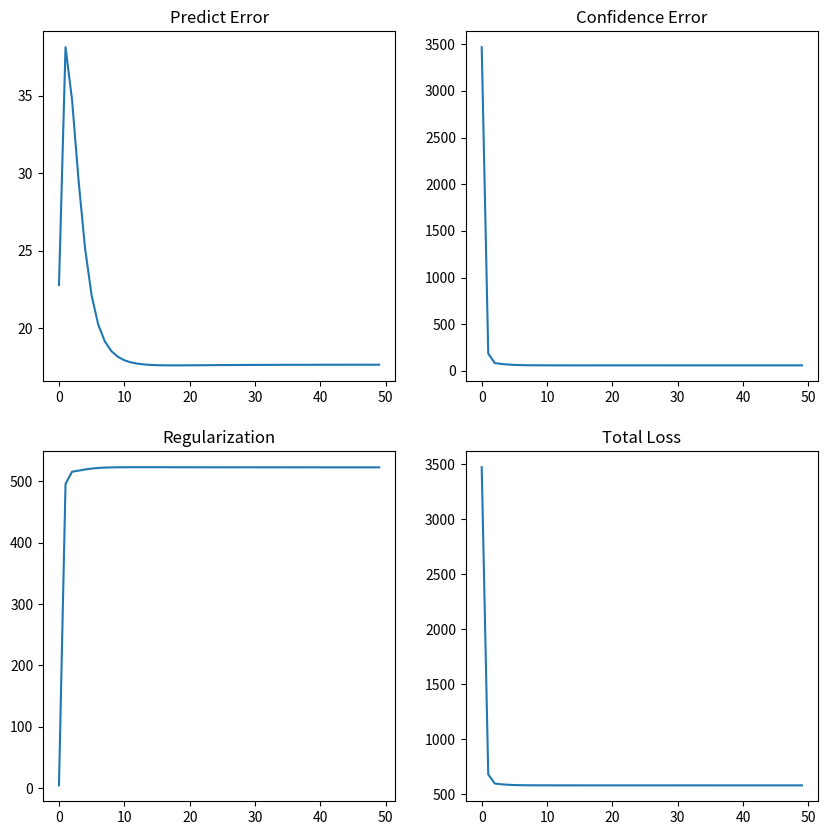

The script that saved this image:
#%%

# ALS Implementation - "Collaborative Filtering for 
#                       Implicit Feedback Datasets"

import numpy as np
import matplotlib.pyplot as plt

'''
    Define loss function:
        C        : confidence matrix
        P        : binary rating matrix
        xTy      : predict matrix
        X        : user latent matrix
        Y        : item latent matrix
        r_lambda : regularization lambda
    Total_loss = (confidence_level * predict loss) + regularization loss
'''
def loss_function(C, P, xTy, X, Y, r_lambda):
    predict_error = np.square(P-xTy)
    confidence_error = np.sum(C*predict_error)
    regularization = r_lambda*(np.sum(np.square(X))+np.sum(np.square(Y)))
    total_loss = confidence_error+regularization
    return np.sum(predict_error), confidence_error, regularization, total_loss

'''
    Define optimization functions for user and item:
        x[u]=(yT*C_{u}*Y+lambda*I)^-1 x yT*C_{u}*P_{u}
        y[u]=(xT*C_{u}*x+lambda*I)^-1 x xT*C_{u}*P_{u}
'''
def optimize_user(X, Y, C, P, nu, nf, r_lambda):
    # Y       : n(ni) x n(nf)
    # Y_Trans : n(nf) x n(ni)
    yT = np.transpose(Y)
    for u in range(nu):
        # Extract a diagonal or construct a diagonal array: np.diag()
        Cu = np.diag(C[u]) # nu x ni, u => ni x ni
        yT_Cu_y = np.matmul(np.matmul(yT, Cu), Y)

        # Make a identity matrix which is a square array with ones on the 
        # main diagonal: np.identity(nf) => nf X nf square itentity matrix
        lI = np.dot(r_lambda, np.identity(nf))
        yT_Cu_pu = np.matmul(np.matmul(yT, Cu), P[u])

        # Solve a linear matrix equation: np.linalg.solve()
        '''
        # example: 1*x0+2*x1=1, 3*x0+5*x1=2
            [1 2] [x0]   [1]
            [3 5] [x1] = [2]
            =>
            [x0]   [1 2]-1[1]
            [x1] = [3 4]  [2]
            
            >>> a = np.array([[1, 2], [3, 5]])
            >>> b = np.array([1, 2])
            >>> x = np.linalg.solve(a, b)
            >>> x
            array([-1.,  1.])
        '''
        X[u] = np.linalg.solve(yT_Cu_y + lI, yT_Cu_pu)

def optimize_item(X, Y, C, P, ni, nf, r_lambda):
    # X       : n(nu) x n(nf)
    # X_Trans : n(nf) x n(nu)
    xT = np.transpose(X)
    for i in range(ni):
        Ci = np.diag(C[:, i])
        xT_Ci_x = np.matmul(np.matmul(xT, Ci), X)
        lI = np.dot(r_lambda, np.identity(nf))
        xT_Ci_pi = np.matmul(np.matmul(xT, Ci), P[:, i])
        Y[i] = np.linalg.solve(xT_Ci_x + lI, xT_Ci_pi)

def train():
    predict_errors = []
    confidence_errors = []
    regularization_list = []
    total_losses = []

    for i in range(50):
        predict = np.matmul(X,np.transpose(Y))
        predict_error, confidence_error, regularization, total_loss = loss_function(C,P,predict,X,Y,r_lambda)

        predict_errors.append(predict_error)
        confidence_errors.append(confidence_error)
        regularization_list.append(regularization)
        total_losses.append(total_loss)

        print('----------------step %d----------------'%i)
        print("predict error: %f"%predict_error)
        print("confidence error: %f"%confidence_error)
        print("regularization: %f"%regularization)
        print("total loss: %f"%total_loss)

        optimize_user(X,Y,C,P,nu,nf,r_lambda)
        optimize_item(X,Y,C,P,ni,nf,r_lambda)

    predict = np.matmul(X,np.transpose(Y))
    print('final predict')
    print([predict])

    return predict_errors, confidence_errors, regularization_list, total_losses

def plot_losses(predict_errors, confidence_errors, regularization_list, total_losses):
    plt.subplots_adjust(wspace=100.0,hspace=20.0)
    fig = plt.figure()
    fig.set_figheight(10)
    fig.set_figwidth(10)

    predict_error_line = fig.add_subplot(2,2,1)
    confidence_error_line = fig.add_subplot(2,2,2)
    regularization_error_line = fig.add_subplot(2,2,3)
    total_loss_line = fig.add_subplot(2,2,4)

    predict_error_line.set_title("Predict Error")
    predict_error_line.plot(predict_errors)

    confidence_error_line.set_title("Confidence Error")
    confidence_error_line.plot(confidence_errors)

    regularization_error_line.set_title("Regularization")
    regularization_error_line.plot(regularization_list)

    total_loss_line.set_title("Total Loss")
    total_loss_line.plot(total_losses)

    plt.show()

if __name__ == '__main__':
    '''
    1.  Initialize parameters:
            r_lambda : regularization parameter
            alpha    : confidence level
            nf       : dimension of latent vector of each user and item
    '''
    r_lambda = 30
    alpha = 40
    nf = 200

    '''
    2.  Initialize original rating data matrix (10 x 11):
        a r_{ui} can indicate the number of times 'u' purchased item 'i'
        or the time 'u' spent on webpage 'i'
            row(10) : num of users
            col(11) : num of items
    '''
    R = np.array([[0,0,0,4,4,0,0,0,0,0,0],
                  [0,0,0,0,0,0,0,0,0,0,1],
                  [0,0,0,0,0,0,0,1,0,4,0],
                  [0,3,4,0,3,0,0,2,2,0,0],
                  [0,5,5,0,0,0,0,0,0,0,0],
                  [0,0,0,0,0,0,5,0,0,5,0],
                  [0,0,4,0,0,0,0,0,0,0,5],
                  [0,0,0,0,0,4,0,0,0,0,4],
                  [0,0,0,0,0,0,5,0,0,5,0],
                  [0,0,0,3,0,0,0,0,4,5,0]])

    '''
    3.  Initialize user and item latent factor matrix with very small values:
            X : n(nu) x n(nf)
            : 10 x 200
            Y : n(ni) x n(nf)
            : 11 x 200
    '''
    nu = R.shape[0]
    ni = R.shape[1]
    X = np.random.rand(nu,nf)*0.01
    Y = np.random.rand(ni,nf)*0.01

    '''
    4.  Initialize Binary Matrix P:
        a set of binary variables p_{ui}, which indicates the preference
        of user 'u' to item 'i'
            p_{ui} = 1 if Rui > 0
            p_{ui} = 0 if Rui = 0
    '''
    P = np.copy(R)
    P[P>0]=1

    '''
    5.  Initialize Matrix C:
        a set of variables c_{ui}, which measure our confidence in
        observing p_{ui}
            c_{ui} = 1 + alpha*r_{ui}
    '''
    C = 1+alpha*R

    '''
    6.  Train the model
    '''
    predict_errors, confidence_errors, regularization_list, total_losses = train()

    '''
    7.  Show results 
    '''
    plot_losses(predict_errors,confidence_errors,regularization_list,total_losses)
# %%
